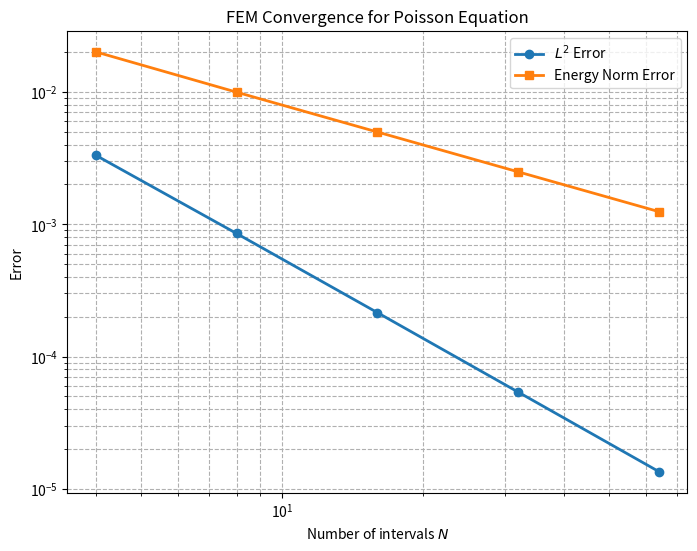

Python code for this plot:
import numpy as np
import scipy.sparse as sp
import scipy.sparse.linalg as spla
import matplotlib.pyplot as plt
from scipy.spatial import Delaunay

def exact_u(x, y):
    return 0.5 * x * (1 - x) * y * (1 - y)

def exact_grad_u(x, y):
    du_dx = 0.5 * (1 - 2*x) * y * (1 - y)
    du_dy = 0.5 * x * (1 - x) * (1 - 2*y)
    return du_dx, du_dy

def source_f(x, y):
    return y * (1 - y) + x * (1 - x)

def solve_fem_poisson(N):
    # 1. Mesh Generation
    h = 1.0 / N
    x_1d = np.linspace(0, 1, N+1)
    y_1d = np.linspace(0, 1, N+1)
    X, Y = np.meshgrid(x_1d, y_1d)
    nodes = np.vstack([X.ravel(), Y.ravel()]).T
    n_nodes = nodes.shape[0]
    
    # Create regular triangulation
    tri = Delaunay(nodes)
    elements = tri.simplices
    n_elements = elements.shape[0]

    # Find boundary nodes (x=0, x=1, y=0, y=1)
    tol = 1e-10
    is_boundary = (nodes[:,0] < tol) | (nodes[:,0] > 1-tol) | \
                  (nodes[:,1] < tol) | (nodes[:,1] > 1-tol)
    boundary_nodes = np.where(is_boundary)[0]

    # 2. Global Assembly Initialization
    A = sp.lil_matrix((n_nodes, n_nodes))
    F = np.zeros(n_nodes)

    # 3. Element-by-Element Assembly
    for i in range(n_elements):
        # Get node indices and coordinates for this triangle
        elem_nodes = elements[i]
        coords = nodes[elem_nodes]
        
        # Area of the triangle and gradients of shape functions
        # For a triangle, basis gradients are constant
        x0, y0 = coords[0]
        x1, y1 = coords[1]
        x2, y2 = coords[2]
        
        # Jacobian determinant (2 * area)
        detJ = (x1 - x0) * (y2 - y0) - (x2 - x0) * (y1 - y0)
        area = 0.5 * abs(detJ)
        
        # Gradients of the linear shape functions [d/dx, d/dy]
        b = np.array([y1 - y2, y2 - y0, y0 - y1]) / detJ
        c = np.array([x2 - x1, x0 - x2, x1 - x0]) / detJ
        
        # Local stiffness matrix (A_local_ij = area * (grad_phi_i . grad_phi_j))
        A_local = area * (np.outer(b, b) + np.outer(c, c))
        
        # Local load vector (using 1-point quadrature at the centroid)
        xc, yc = np.mean(coords, axis=0)
        F_local = (area / 3.0) * source_f(xc, yc) * np.ones(3)
        
        # Add to global matrices
        for local_i, global_i in enumerate(elem_nodes):
            F[global_i] += F_local[local_i]
            for local_j, global_j in enumerate(elem_nodes):
                A[global_i, global_j] += A_local[local_i, local_j]

    # 4. Apply Dirichlet Boundary Conditions (u = 0)
    # Zero out rows and columns for boundary nodes, set diagonal to 1
    A = A.tocsr()
    for bn in boundary_nodes:
        A.data[A.indptr[bn]:A.indptr[bn+1]] = 0 # zero out row
    A.eliminate_zeros()
    A = A + sp.diags(is_boundary.astype(float)) # set diagonal to 1
    F[boundary_nodes] = 0

    # 5. Solve the linear system
    U = spla.spsolve(A, F)

    # 6. Compute Errors (using midpoint rule over elements)
    L2_error_sq = 0.0
    H1_error_sq = 0.0
    
    for i in range(n_elements):
        elem_nodes = elements[i]
        coords = nodes[elem_nodes]
        U_local = U[elem_nodes]
        
        # Triangle geometry
        x0, y0 = coords[0]
        x1, y1 = coords[1]
        x2, y2 = coords[2]
        detJ = (x1 - x0) * (y2 - y0) - (x2 - x0) * (y1 - y0)
        area = 0.5 * abs(detJ)
        
        # Centroid (evaluation point for simple quadrature)
        xc, yc = np.mean(coords, axis=0)
        
        # Exact solutions at centroid
        u_ex = exact_u(xc, yc)
        grad_u_ex = np.array(exact_grad_u(xc, yc))
        
        # FEM solutions at centroid
        # u_h is the average of the nodal values at the centroid
        u_h = np.mean(U_local) 
        
        # grad_u_h is constant over the triangle
        b = np.array([y1 - y2, y2 - y0, y0 - y1]) / detJ
        c = np.array([x2 - x1, x0 - x2, x1 - x0]) / detJ
        grad_u_h = np.array([np.dot(b, U_local), np.dot(c, U_local)])
        
        # Accumulate squared errors
        L2_error_sq += area * (u_ex - u_h)**2
        diff_grad = grad_u_ex - grad_u_h
        H1_error_sq += area * np.dot(diff_grad, diff_grad)

    return np.sqrt(L2_error_sq), np.sqrt(H1_error_sq)

# --- Run the convergence study ---
N_values = [4, 8, 16, 32, 64]
L2_errors = []
H1_errors = []

for N in N_values:
    e_L2, e_H1 = solve_fem_poisson(N)
    L2_errors.append(e_L2)
    H1_errors.append(e_H1)

plt.figure(figsize=(8, 6))
plt.loglog(N_values, L2_errors, 'o-', label='$L^2$ Error', linewidth=2)
plt.loglog(N_values, H1_errors, 's-', label='Energy Norm Error', linewidth=2)

# Reference slope lines
# plt.loglog(N_values, [L2_errors[0]*(N_values[0]/N)**2 for N in N_values], 'k--', label='$\mathcal{O}(N^{-2})$ Reference')
# plt.loglog(N_values, [H1_errors[0]*(N_values[0]/N)**1 for N in N_values], 'k:', label='$\mathcal{O}(N^{-1})$ Reference')

plt.xlabel('Number of intervals $N$')
plt.ylabel('Error')
plt.title('FEM Convergence for Poisson Equation')
plt.legend()
plt.grid(True, which="both", ls="--")
plt.show()
